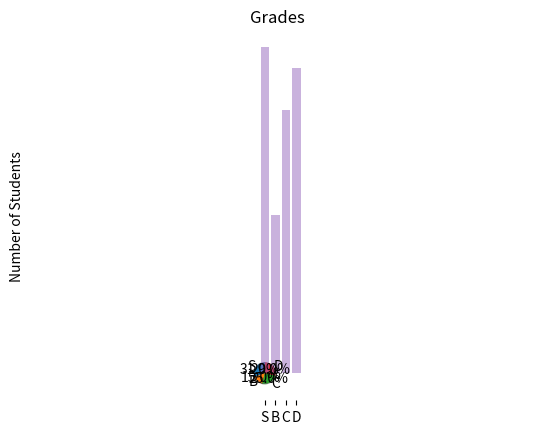

The matplotlib source for this figure:
import matplotlib.pyplot as plt
import numpy as np
# Pie chart, where the slices will be ordered and plotted counter-clockwise:
labels = ('S', 'B', 'C', 'D')
sizes = [31, 15, 25, 29]
explode = (0, 0, 0, 0)  # only "explode" the 2nd slice (i.e. 'Hogs')

fig1, ax1 = plt.subplots()
ax1.pie(sizes, explode=explode, labels=labels, autopct='%1.1f%%',
        shadow=True, startangle=90)
ax1.axis('equal')  # Equal aspect ratio ensures that pie is drawn as a circle.

plt.show()

y_pos = np.arange(len(labels))
plt.bar(y_pos, sizes, align='center', alpha=0.5)
plt.xticks(y_pos, labels)
plt.ylabel('Number of Students')
plt.title('Grades')

plt.show()